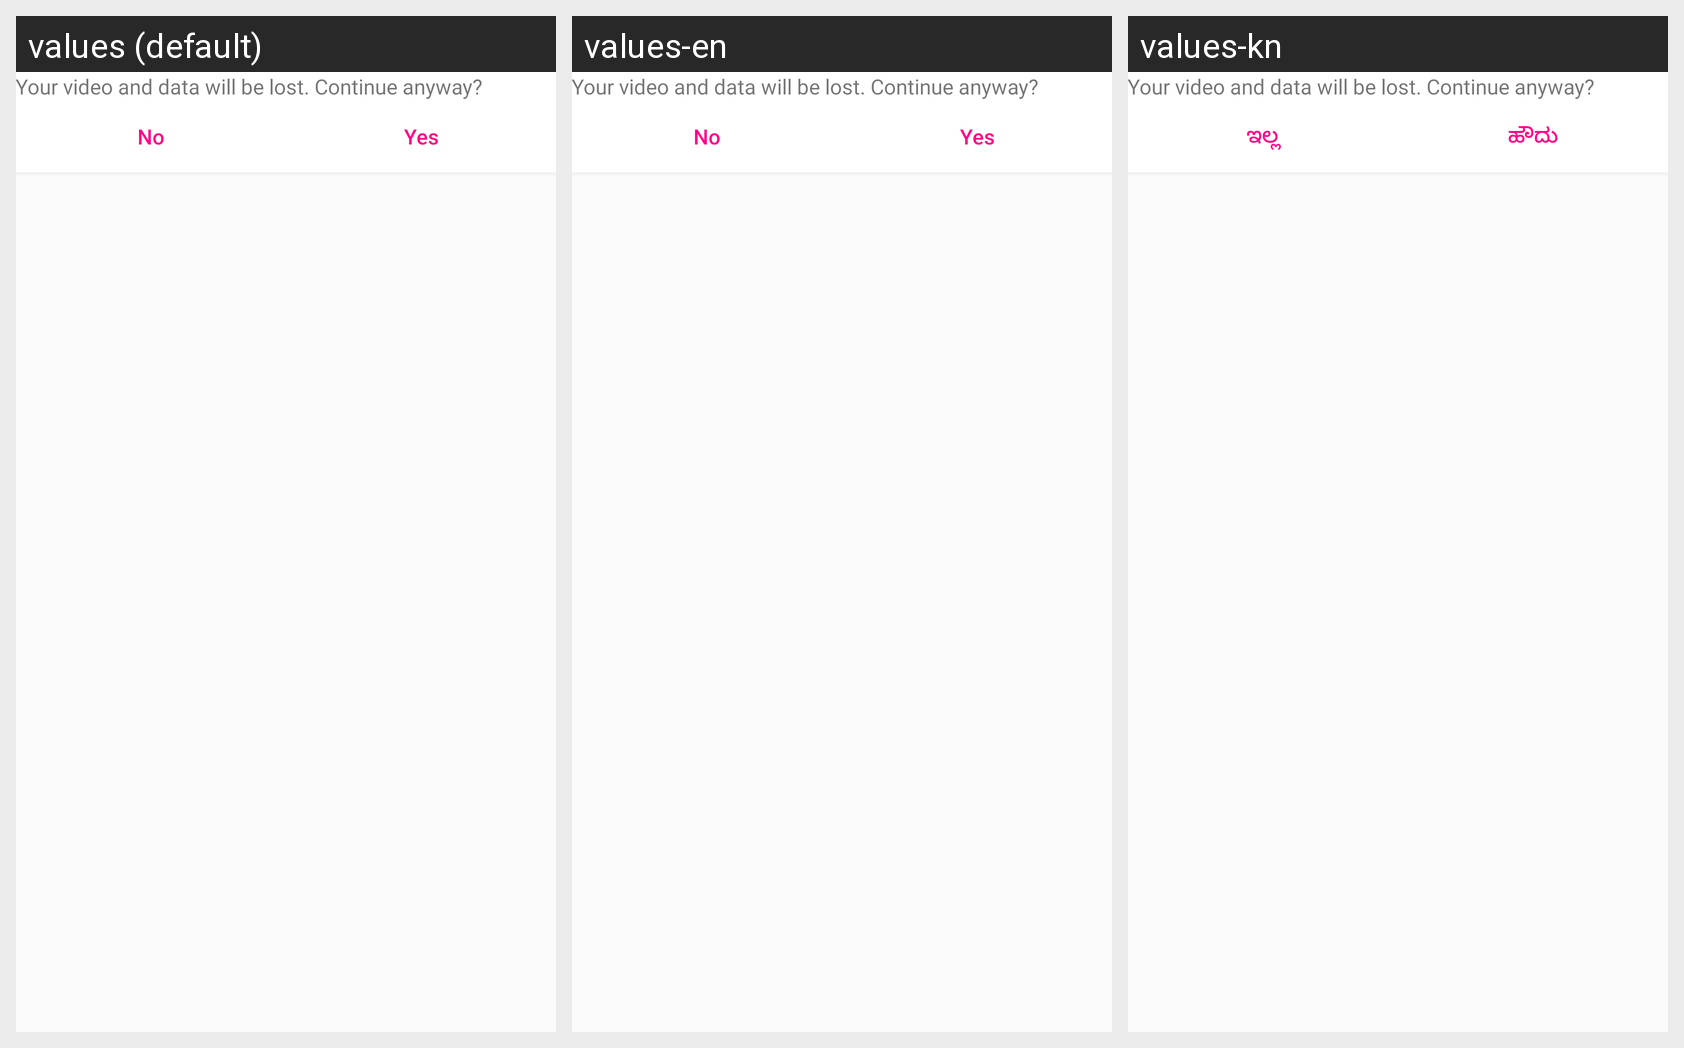

Locale-by-locale string values for the Android screen shown in this grid:
Android screen res/layout/layout_custom_dialog.xml rendered under 3 locales, left to right: values (default), values-en, values-kn. Device: Nexus 5 (rendered at 1080×1920; each locale shown at half size, 540×960, under a caption strip naming it); theme AppParentTheme.
Other locales in the repository, not shown: values-bn, values-gu, values-hi, values-mr, values-ta, values-te.
Strings drawn on this screen, with the default value and each locale's value (text and hints the layout hard-codes, and strings that could not be matched under every locale, appear in the picture but are not listed):

cancel_post
  values: Your video and data will be lost. Continue anyway?
  values-en: Your video and data will be lost. Continue anyway?  [not translated; the default value is used]
  values-kn: Your video and data will be lost. Continue anyway?  [not translated; the default value is used]

no
  values: No
  values-en: No
  values-kn: ಇಲ್ಲ

yes
  values: Yes
  values-en: Yes
  values-kn: ಹೌದು
